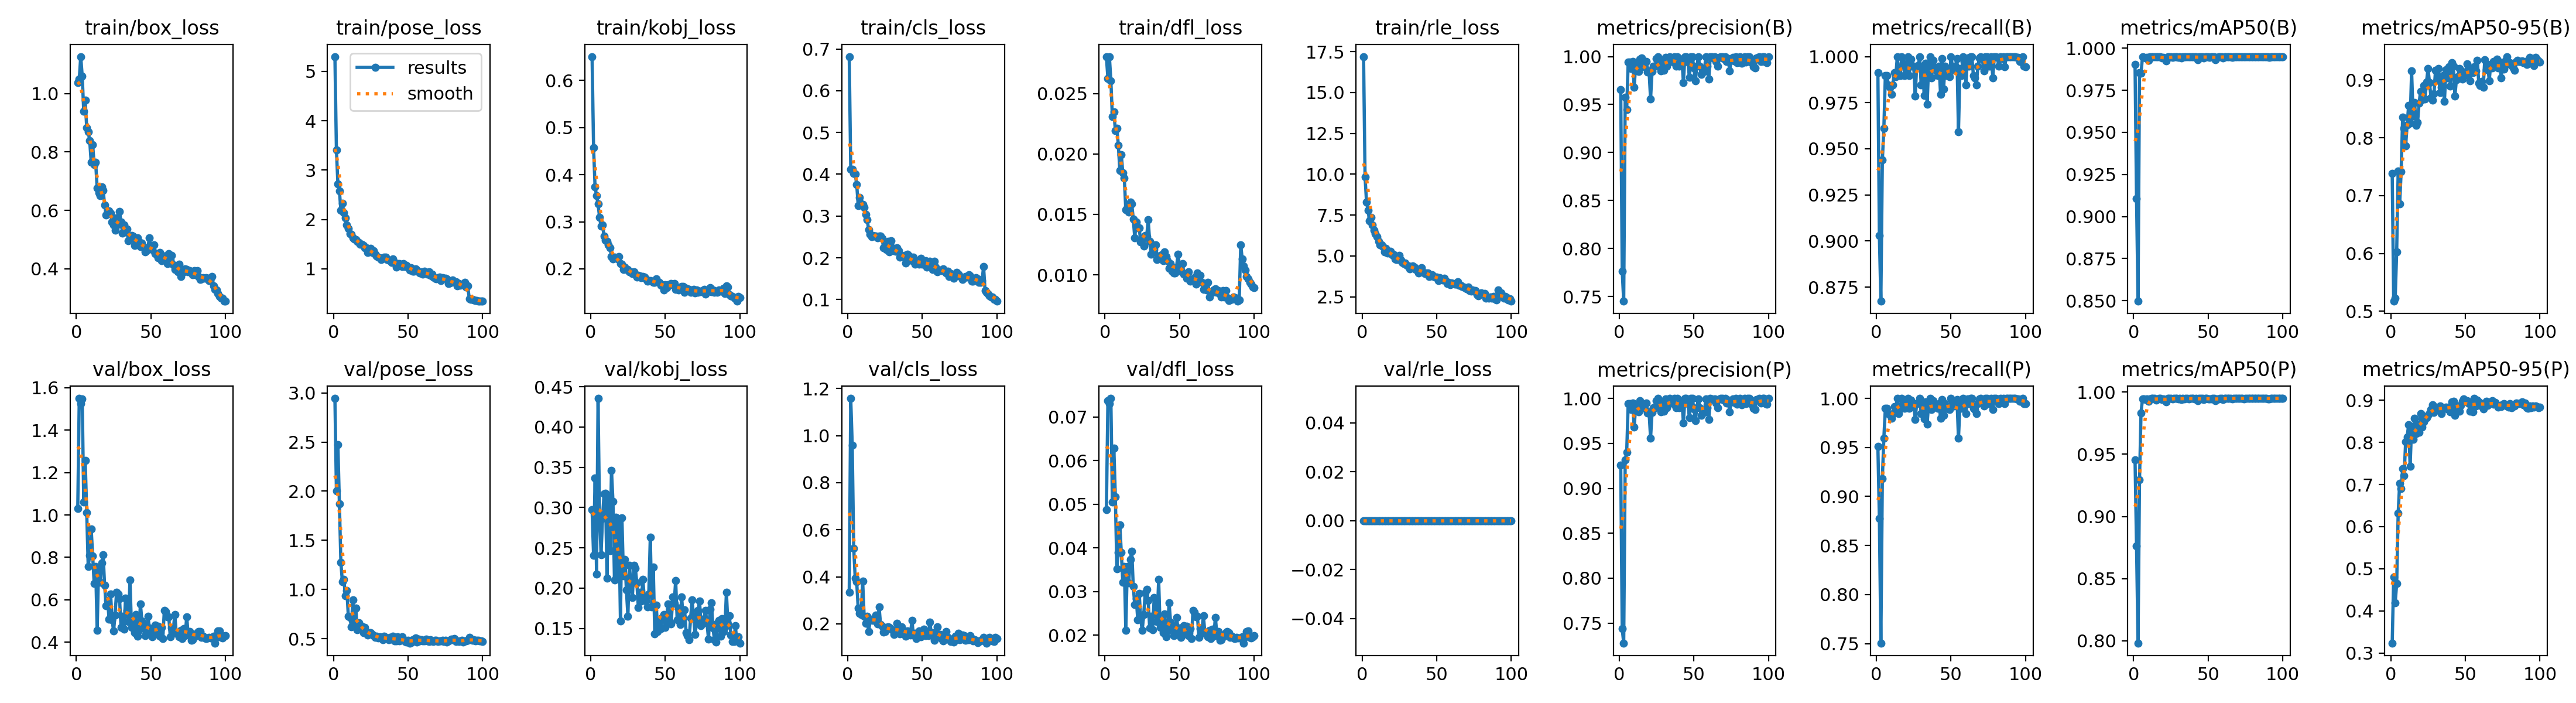

Values plotted in this chart, from the file beside it:
epoch, time, train/box_loss, train/pose_loss, train/kobj_loss, train/cls_loss, train/dfl_loss, train/rle_loss, metrics/precision(B), metrics/recall(B), metrics/mAP50(B), metrics/mAP50-95(B), metrics/precision(P), metrics/recall(P), metrics/mAP50(P), metrics/mAP50-95(P), val/box_loss, val/pose_loss, val/kobj_loss, val/cls_loss, val/dfl_loss, val/rle_loss, lr/pg0, lr/pg1
1, 43.1, 1.038, 5.301, 0.6509, 0.6818, 0.02803, 17.2, 0.9652, 0.9914, 0.9902, 0.738, 0.9255, 0.9508, 0.9457, 0.3238, 1.03, 2.944, 0.2972, 0.3333, 0.04878, 0, 0.0006616, 0.0006616
2, 82.96, 1.049, 3.407, 0.4572, 0.4119, 0.02626, 9.832, 0.7764, 0.9031, 0.9107, 0.5173, 0.7437, 0.8776, 0.8764, 0.4809, 1.55, 2.005, 0.2405, 1.158, 0.07365, 0, 0.001315, 0.001315
3, 122.6, 1.127, 2.716, 0.3737, 0.4115, 0.02806, 8.281, 0.745, 0.8673, 0.8497, 0.5222, 0.7279, 0.7505, 0.7981, 0.4195, 1.526, 2.473, 0.3369, 0.9601, 0.07304, 0, 0.001955, 0.001955
4, 163.5, 1.06, 2.577, 0.3556, 0.4025, 0.02606, 7.79, 0.9579, 0.9439, 0.9853, 0.6028, 0.9317, 0.9184, 0.9294, 0.4646, 1.546, 1.873, 0.2176, 0.5215, 0.07422, 0, 0.001941, 0.001941
5, 200.6, 0.9397, 2.188, 0.3379, 0.4007, 0.02307, 7.141, 0.9448, 0.9609, 0.9853, 0.7426, 0.94, 0.9595, 0.9834, 0.6321, 1.062, 1.274, 0.4355, 0.3944, 0.05056, 0, 0.001921, 0.001921
6, 238.8, 0.9771, 2.324, 0.3098, 0.376, 0.02349, 7.364, 0.9943, 0.9898, 0.9947, 0.6856, 0.9943, 0.9898, 0.9947, 0.7027, 1.258, 1.078, 0.2922, 0.378, 0.06288, 0, 0.001901, 0.001901
7, 278.4, 0.8834, 2.138, 0.2906, 0.3249, 0.02195, 6.911, 0.9942, 0.9898, 0.9947, 0.7414, 0.9942, 0.9898, 0.9947, 0.6902, 1.012, 1.103, 0.2416, 0.2663, 0.05171, 0, 0.001881, 0.001881
8, 317.8, 0.8698, 2.026, 0.293, 0.3443, 0.02213, 6.586, 0.9873, 0.9847, 0.9942, 0.836, 0.9873, 0.9847, 0.9942, 0.7371, 0.7572, 0.9378, 0.2861, 0.2442, 0.03525, 0, 0.001861, 0.001861
9, 357.1, 0.8397, 1.882, 0.2701, 0.3293, 0.02074, 6.361, 0.9948, 0.9834, 0.9943, 0.8164, 0.9948, 0.9834, 0.9943, 0.7209, 0.8097, 0.991, 0.3169, 0.239, 0.039, 0, 0.001842, 0.001842
10, 396.3, 0.7641, 1.818, 0.2605, 0.3275, 0.01862, 6.159, 0.9679, 0.9796, 0.9927, 0.7855, 0.9679, 0.9796, 0.9927, 0.8022, 0.9351, 0.7271, 0.318, 0.3807, 0.04522, 0, 0.001822, 0.001822
11, 436.5, 0.8245, 1.707, 0.2582, 0.3201, 0.01994, 5.88, 0.9907, 0.9847, 0.9948, 0.8221, 0.9907, 0.9847, 0.9948, 0.8132, 0.8062, 0.7183, 0.2126, 0.2312, 0.03891, 0, 0.001802, 0.001802
12, 476.8, 0.7569, 1.693, 0.2503, 0.3034, 0.01842, 5.67, 0.9898, 0.9914, 0.9948, 0.8557, 0.9898, 0.9914, 0.9948, 0.8415, 0.6763, 0.6195, 0.3122, 0.2018, 0.03212, 0, 0.001782, 0.001782
13, 516.8, 0.7639, 1.628, 0.2444, 0.2917, 0.01799, 5.667, 0.9848, 0.989, 0.9948, 0.8253, 0.9848, 0.989, 0.9948, 0.7436, 0.7556, 0.895, 0.2463, 0.231, 0.03576, 0, 0.001762, 0.001762
14, 554.2, 0.6755, 1.607, 0.2266, 0.2676, 0.01538, 5.575, 0.9975, 1, 0.995, 0.9154, 0.9975, 1, 0.995, 0.837, 0.4551, 0.6432, 0.3464, 0.1666, 0.02109, 0, 0.001743, 0.001743
15, 592, 0.6611, 1.585, 0.2205, 0.2557, 0.01561, 5.254, 0.9987, 0.9898, 0.995, 0.838, 0.9935, 0.9847, 0.9938, 0.8067, 0.7554, 0.81, 0.3076, 0.2139, 0.03581, 0, 0.001723, 0.001723
16, 631, 0.6508, 1.55, 0.2246, 0.2512, 0.01517, 5.445, 0.9919, 0.9898, 0.9948, 0.8608, 0.9919, 0.9898, 0.9948, 0.8569, 0.6818, 0.5877, 0.2103, 0.219, 0.03205, 0, 0.001703, 0.001703
17, 670.1, 0.6808, 1.534, 0.224, 0.2527, 0.01599, 5.171, 0.9892, 1, 0.9948, 0.8218, 0.9892, 1, 0.9948, 0.8206, 0.7732, 0.6607, 0.2877, 0.2151, 0.03731, 0, 0.001683, 0.001683
18, 709.7, 0.6692, 1.497, 0.2206, 0.2519, 0.01587, 5.292, 0.9949, 0.9964, 0.995, 0.826, 0.9949, 0.9964, 0.995, 0.8425, 0.8128, 0.6152, 0.2124, 0.2201, 0.0393, 0, 0.001663, 0.001663
19, 748.6, 0.6188, 1.494, 0.2264, 0.2516, 0.01462, 5.285, 0.9838, 0.9898, 0.9943, 0.8598, 0.9838, 0.9898, 0.9943, 0.8232, 0.6679, 0.6287, 0.2798, 0.2365, 0.03123, 0, 0.001644, 0.001644
20, 788.2, 0.584, 1.472, 0.2111, 0.2477, 0.01307, 5.066, 0.9848, 0.9904, 0.9945, 0.8803, 0.9848, 0.9904, 0.9945, 0.8689, 0.5717, 0.5579, 0.1594, 0.2007, 0.02698, 0, 0.001624, 0.001624
21, 828.2, 0.5946, 1.42, 0.2094, 0.252, 0.01435, 5.09, 0.9558, 1, 0.9937, 0.8655, 0.9558, 1, 0.9937, 0.8358, 0.598, 0.6137, 0.2875, 0.2711, 0.02843, 0, 0.001604, 0.001604
22, 867.1, 0.5974, 1.423, 0.1987, 0.2515, 0.01386, 4.822, 0.9846, 0.9898, 0.9924, 0.8898, 0.9846, 0.9898, 0.9924, 0.8494, 0.5088, 0.5572, 0.2152, 0.1974, 0.02361, 0, 0.001584, 0.001584
23, 905.9, 0.5893, 1.329, 0.204, 0.2469, 0.01387, 4.779, 0.9899, 0.9985, 0.9949, 0.8669, 0.9899, 0.9985, 0.9949, 0.8557, 0.6267, 0.5339, 0.2357, 0.1899, 0.02954, 0, 0.001564, 0.001564
24, 943.3, 0.5602, 1.361, 0.1989, 0.2239, 0.0127, 4.762, 0.9898, 0.9949, 0.9949, 0.8968, 0.9898, 0.9949, 0.9949, 0.8583, 0.5069, 0.5588, 0.1976, 0.1652, 0.02366, 0, 0.001545, 0.001545
25, 982.3, 0.5499, 1.407, 0.1982, 0.228, 0.01297, 5.028, 0.9977, 0.9949, 0.995, 0.9193, 0.9977, 0.9949, 0.995, 0.8646, 0.4527, 0.5602, 0.1652, 0.1673, 0.02111, 0, 0.001525, 0.001525
26, 1023, 0.5309, 1.327, 0.1936, 0.2195, 0.0124, 4.752, 1, 0.9786, 0.9945, 0.8953, 1, 0.9786, 0.9945, 0.8697, 0.529, 0.5424, 0.2284, 0.1836, 0.02478, 0, 0.001505, 0.001505
27, 1063, 0.5747, 1.362, 0.1933, 0.2398, 0.01325, 4.584, 0.9949, 0.9947, 0.9949, 0.8688, 0.9949, 0.9947, 0.9949, 0.8786, 0.6364, 0.5304, 0.2055, 0.1863, 0.02969, 0, 0.001485, 0.001485
28, 1103, 0.5518, 1.297, 0.1903, 0.2144, 0.01317, 4.535, 0.9849, 0.995, 0.9949, 0.8653, 0.9849, 0.995, 0.9949, 0.8896, 0.6267, 0.5101, 0.1882, 0.1855, 0.03057, 0, 0.001465, 0.001465
29, 1143, 0.5965, 1.256, 0.1937, 0.2406, 0.01457, 4.548, 0.9947, 1, 0.995, 0.8765, 0.9947, 1, 0.995, 0.8706, 0.6061, 0.5227, 0.228, 0.1784, 0.02791, 0, 0.001446, 0.001446
30, 1183, 0.56, 1.233, 0.187, 0.224, 0.01275, 4.423, 0.9856, 0.9847, 0.9946, 0.9166, 0.9856, 0.9847, 0.9946, 0.8832, 0.469, 0.507, 0.2245, 0.1755, 0.02172, 0, 0.001426, 0.001426
31, 1223, 0.5226, 1.222, 0.1826, 0.2167, 0.01172, 4.384, 0.9993, 0.9949, 0.995, 0.9, 0.9993, 0.9949, 0.995, 0.8828, 0.5212, 0.5184, 0.2067, 0.1543, 0.02429, 0, 0.001406, 0.001406
32, 1262, 0.5497, 1.187, 0.1857, 0.2155, 0.01246, 4.204, 0.9897, 0.979, 0.9942, 0.92, 0.9897, 0.979, 0.9942, 0.8822, 0.4601, 0.5056, 0.1757, 0.1701, 0.02125, 0, 0.001386, 0.001386
33, 1299, 0.5262, 1.215, 0.1854, 0.2236, 0.0121, 4.278, 0.9949, 0.9965, 0.995, 0.8781, 0.9949, 0.9965, 0.995, 0.886, 0.607, 0.4917, 0.1951, 0.2026, 0.02866, 0, 0.001366, 0.001366
34, 1337, 0.535, 1.234, 0.1816, 0.2173, 0.01246, 4.394, 1, 0.974, 0.9947, 0.8877, 1, 0.974, 0.9947, 0.8677, 0.5504, 0.5258, 0.1836, 0.1832, 0.02542, 0, 0.001347, 0.001347
35, 1377, 0.496, 1.233, 0.1842, 0.2014, 0.01127, 4.322, 0.9978, 0.9949, 0.995, 0.9074, 0.9978, 0.9949, 0.995, 0.8812, 0.4975, 0.5101, 0.2106, 0.1577, 0.0232, 0, 0.001327, 0.001327
36, 1417, 0.5104, 1.19, 0.1828, 0.2032, 0.01157, 4.185, 0.9943, 1, 0.995, 0.8632, 0.9943, 1, 0.995, 0.8821, 0.6929, 0.5032, 0.1882, 0.1874, 0.03276, 0, 0.001307, 0.001307
37, 1456, 0.5135, 1.179, 0.1793, 0.203, 0.01157, 4.155, 1, 0.9885, 0.9948, 0.9171, 1, 0.9885, 0.9948, 0.8837, 0.4695, 0.4878, 0.1838, 0.1587, 0.02179, 0, 0.001287, 0.001287
38, 1496, 0.5126, 1.157, 0.1733, 0.2051, 0.01165, 3.96, 0.9899, 0.9979, 0.9948, 0.903, 0.9899, 0.9979, 0.9948, 0.8788, 0.498, 0.5125, 0.1768, 0.1689, 0.02305, 0, 0.001267, 0.001267
39, 1536, 0.4795, 1.129, 0.1752, 0.1874, 0.01115, 4.072, 1, 0.9941, 0.995, 0.9231, 1, 0.9941, 0.995, 0.8832, 0.4441, 0.4977, 0.193, 0.1469, 0.02054, 0, 0.001248, 0.001248
40, 1574, 0.5061, 1.196, 0.175, 0.2089, 0.0119, 4.282, 0.9898, 0.9926, 0.9949, 0.8894, 0.9898, 0.9926, 0.9949, 0.8728, 0.5316, 0.5232, 0.2632, 0.1706, 0.02494, 0, 0.001228, 0.001228
41, 1614, 0.5048, 1.125, 0.1737, 0.204, 0.01152, 4.003, 0.9944, 0.9898, 0.9947, 0.9301, 0.9944, 0.9898, 0.9947, 0.8962, 0.4279, 0.4762, 0.1765, 0.1574, 0.01972, 0, 0.001208, 0.001208
42, 1651, 0.493, 1.036, 0.1715, 0.1967, 0.01115, 3.908, 0.9972, 0.9949, 0.995, 0.924, 0.9972, 0.9949, 0.995, 0.8977, 0.4562, 0.48, 0.2262, 0.1532, 0.02104, 0, 0.001188, 0.001188
43, 1690, 0.4747, 1.108, 0.1711, 0.1934, 0.01052, 3.953, 0.9729, 0.9796, 0.9932, 0.8717, 0.9729, 0.9796, 0.9932, 0.8646, 0.5791, 0.5215, 0.1429, 0.2146, 0.02748, 0, 0.001168, 0.001168
44, 1730, 0.4875, 1.106, 0.1784, 0.2014, 0.0109, 3.952, 1, 0.9988, 0.995, 0.9, 1, 0.9988, 0.995, 0.886, 0.5007, 0.475, 0.1788, 0.1514, 0.02307, 0, 0.001149, 0.001149
45, 1769, 0.4729, 1.079, 0.1729, 0.1842, 0.01027, 3.743, 1, 0.9825, 0.9949, 0.9058, 1, 0.9825, 0.9949, 0.8859, 0.4781, 0.4839, 0.1458, 0.16, 0.02193, 0, 0.001129, 0.001129
46, 1809, 0.4572, 1.044, 0.1714, 0.1872, 0.01015, 3.76, 0.9941, 0.9949, 0.995, 0.9199, 0.9941, 0.9949, 0.995, 0.8742, 0.4309, 0.5213, 0.1592, 0.1381, 0.01991, 0, 0.001109, 0.001109
47, 1848, 0.4613, 1.099, 0.1645, 0.1871, 0.01016, 3.851, 0.9782, 0.9898, 0.9942, 0.9167, 0.9782, 0.9898, 0.9942, 0.8878, 0.4417, 0.4896, 0.1495, 0.1602, 0.02046, 0, 0.001089, 0.001089
48, 1888, 0.4735, 1.038, 0.1668, 0.1849, 0.01065, 3.756, 1, 0.9919, 0.995, 0.9014, 1, 0.9919, 0.995, 0.8978, 0.5223, 0.474, 0.1638, 0.1695, 0.02407, 0, 0.001069, 0.001069
49, 1926, 0.5048, 1.062, 0.1545, 0.1994, 0.01169, 3.719, 1, 0.9889, 0.995, 0.909, 1, 0.9889, 0.995, 0.9034, 0.4671, 0.4667, 0.167, 0.1444, 0.02159, 0, 0.00105, 0.00105
50, 1966, 0.4709, 1.028, 0.1663, 0.185, 0.01071, 3.689, 0.9883, 1, 0.9948, 0.9081, 0.9883, 1, 0.9948, 0.8988, 0.4621, 0.4834, 0.151, 0.1517, 0.0217, 0, 0.00103, 0.00103
51, 2003, 0.4654, 0.969, 0.1596, 0.1919, 0.01027, 3.479, 0.975, 0.9944, 0.9944, 0.9274, 0.975, 0.9944, 0.9944, 0.8983, 0.425, 0.4553, 0.1672, 0.1761, 0.01951, 0, 0.00101, 0.00101
52, 2041, 0.4822, 1.02, 0.1662, 0.1935, 0.01093, 3.657, 0.9898, 0.9926, 0.9947, 0.9196, 0.9898, 0.9926, 0.9947, 0.8931, 0.437, 0.4609, 0.1802, 0.1493, 0.02017, 0, 0.0009902, 0.0009902
53, 2080, 0.4516, 0.9519, 0.1661, 0.178, 0.01003, 3.592, 0.9994, 0.9949, 0.995, 0.8986, 0.9994, 0.9949, 0.995, 0.8738, 0.4811, 0.491, 0.1583, 0.1574, 0.02219, 0, 0.0009704, 0.0009704
54, 2119, 0.4509, 0.9469, 0.1682, 0.1837, 0.01012, 3.522, 0.9899, 0.9989, 0.9949, 0.9138, 0.9899, 0.9989, 0.9949, 0.8894, 0.4523, 0.4746, 0.1554, 0.1488, 0.02097, 0, 0.0009506, 0.0009506
55, 2160, 0.4367, 1.001, 0.1667, 0.1921, 0.00969, 3.637, 0.9814, 0.9592, 0.9931, 0.9127, 0.9814, 0.9592, 0.9931, 0.873, 0.4742, 0.5098, 0.1887, 0.2069, 0.02205, 0, 0.0009308, 0.0009308
56, 2201, 0.455, 0.9741, 0.1685, 0.189, 0.01022, 3.495, 0.9848, 0.9935, 0.9946, 0.9231, 0.9848, 0.9935, 0.9946, 0.9043, 0.4285, 0.4667, 0.1807, 0.1586, 0.01987, 0, 0.000911, 0.000911
57, 2241, 0.4276, 0.9423, 0.1566, 0.1721, 0.00948, 3.325, 0.9847, 0.9898, 0.9947, 0.9152, 0.9847, 0.9898, 0.9947, 0.8864, 0.4692, 0.4959, 0.2097, 0.1615, 0.0216, 0, 0.0008912, 0.0008912
58, 2281, 0.4359, 0.9172, 0.1587, 0.1914, 0.00962, 3.372, 0.9996, 1, 0.995, 0.9343, 0.9996, 1, 0.995, 0.9004, 0.4179, 0.4753, 0.1609, 0.131, 0.01925, 0, 0.0008714, 0.0008714
59, 2323, 0.4429, 0.9374, 0.1557, 0.1781, 0.00968, 3.245, 0.9899, 0.9971, 0.9949, 0.8947, 0.9899, 0.9971, 0.9949, 0.8957, 0.5499, 0.4892, 0.1753, 0.1651, 0.02566, 0, 0.0008516, 0.0008516
60, 2360, 0.4386, 0.894, 0.158, 0.1666, 0.00977, 3.342, 0.9767, 0.9847, 0.9942, 0.8899, 0.9767, 0.9847, 0.9942, 0.8884, 0.5445, 0.4778, 0.1548, 0.1863, 0.0253, 0, 0.0008318, 0.0008318
... 40 more rows
